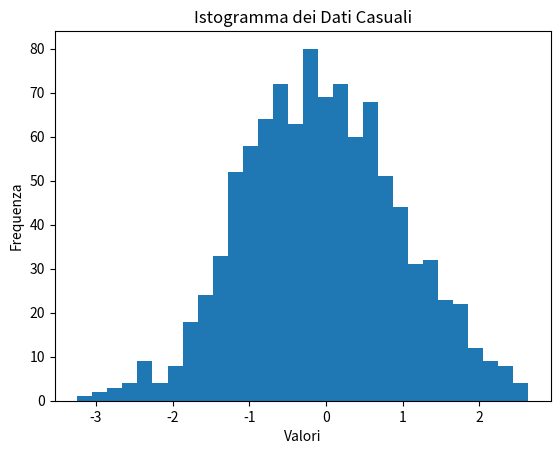

Python code for this plot:
import matplotlib.pyplot as plt
import numpy as np

data = np.random.randn(1000)  # Genera 1000 dati casuali da una distribuzione normale

plt.figure()
plt.hist(data, bins= 30)
plt.title('Istogramma dei Dati Casuali')  # Imposta il titolo del grafico
plt.xlabel('Valori')  # Imposta l'etichetta dell'asse X
plt.ylabel('Frequenza')  # Imposta l'etichetta dell'asse Y
plt.show()  # Mostra il grafico
# plt.savefig('istogramma.png')  # Salva il grafico come immagine PNG